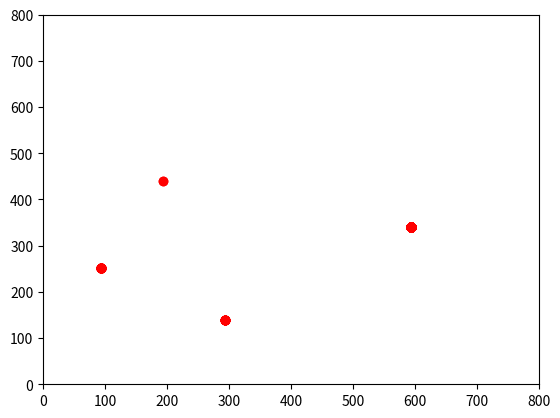

Write the Python code that produced this figure.
'''
    Adapted from course 16831 (Statistical Techniques).
    Initially written by Paloma Sodhi (psodhi@cs.cmu.edu), 2018
    Updated by Wei Dong (weidong@andrew.cmu.edu), 2021
'''

import numpy as np
import matplotlib.pyplot as plt

class Resampling:
    """
    References: Thrun, Sebastian, Wolfram Burgard, and Dieter Fox. Probabilistic robotics. MIT press, 2005.
    [Chapter 4.3]
    """
    def __init__(self):
        """
        TODO : Initialize resampling process parameters here
        """

    def multinomial_sampler(self, X_bar):
        """
        param[in] X_bar : [num_particles x 4] sized array containing [x, y, theta, wt] values for all particles
        param[out] X_bar_resampled : [num_particles x 4] sized array containing [x, y, theta, wt] values for resampled set of particles
        """
        """
        TODO : Add your code here
        """
        X_bar_resampled =  np.zeros_like(X_bar)
        return X_bar_resampled

    def low_variance_sampler(self, X_bar):
        """
        param[in] X_bar : [num_particles x 4] sized array containing [x, y, theta, wt] values for all particles
        param[out] X_bar_resampled : [num_particles x 4] sized array containing [x, y, theta, wt] values for resampled set of particles
        """
        """
        TODO : Add your code here
        """
        #hi this is initial commit
        X_bar_resampled =  []
        wt_arr = X_bar[:,3]

        # Normalized weights
        wt_arr = wt_arr / np.sum(wt_arr)
        M = len(X_bar[:,0])
        
        r = np.random.uniform(0,1/M)
        c = wt_arr[0]
        i = 0
        
        for m in range(0,M):
            U = r + (m/M)
            while U>c:
                i = i+1
                c += wt_arr[i]
            X_bar_resampled.append(X_bar[i])
        X_bar_resampled = np.asarray(X_bar_resampled)
        return X_bar_resampled

def test():
    #Resamples points 10 times
    X_bar = np.array([[94.234001,250.953995,-1.342158,0.025863],[294.234001,139.953995,-1.342158,0.0079745],
    	[194.234001,439.953995,1.342158,0.0013982],[594.234001,339.953995,1.342158,0.200218]])
    print (X_bar)
    print(X_bar[0,3])
    xs1 = X_bar[:,0]
    ys1 = X_bar[:,1]
    for i in range(100):
        plt.scatter(xs1,ys1,c="red")    
        sampleObj = Resampling()
        X_bar_resampled = sampleObj.low_variance_sampler(X_bar)
        print (X_bar_resampled)
        print("Iteration: " + str(i))
        xs1 = X_bar[:,0]
        ys1 = X_bar[:,1]
        #print (xs1,ys1)
        xs1 = X_bar_resampled[:,0]
        ys1 = X_bar_resampled[:,1]
        plt.axis([0, 800, 0, 800])

    #plt.show()
if __name__ == '__main__':
    test()